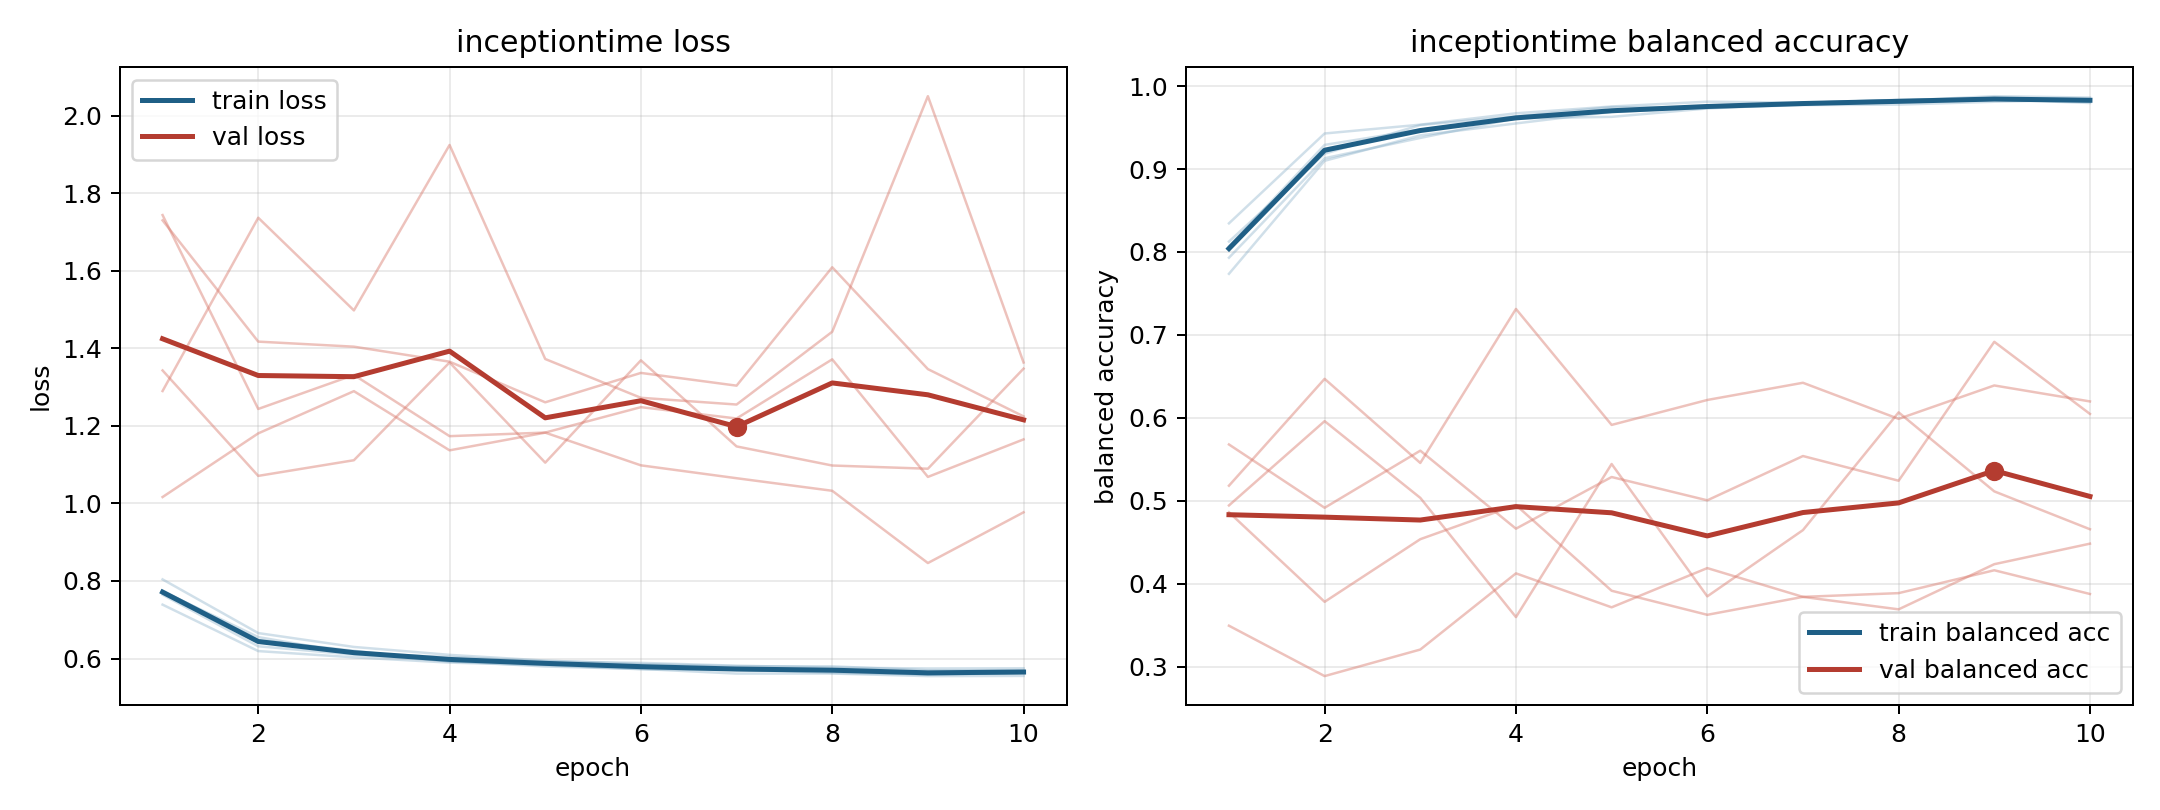

Source data for this figure (header and first rows):
model, fold, epoch, train_loss, train_balanced_accuracy, val_loss, val_balanced_accuracy
inceptiontime, 1, 1, 0.7391, 0.8345, 1.73, 0.3494
inceptiontime, 1, 2, 0.6193, 0.9428, 1.417, 0.2887
inceptiontime, 1, 3, 0.6032, 0.9534, 1.404, 0.3207
inceptiontime, 1, 4, 0.5896, 0.9672, 1.365, 0.4125
inceptiontime, 1, 5, 0.583, 0.9753, 1.261, 0.3716
inceptiontime, 1, 6, 0.5725, 0.9811, 1.336, 0.4189
inceptiontime, 1, 7, 0.5705, 0.98, 1.304, 0.3841
inceptiontime, 1, 8, 0.5691, 0.9822, 1.609, 0.3691
inceptiontime, 1, 9, 0.5584, 0.9878, 1.346, 0.4236
inceptiontime, 1, 10, 0.563, 0.9861, 1.224, 0.4483
inceptiontime, 2, 1, 0.7754, 0.793, 1.743, 0.5182
inceptiontime, 2, 2, 0.6477, 0.9129, 1.244, 0.647
inceptiontime, 2, 3, 0.6201, 0.9375, 1.331, 0.5456
inceptiontime, 2, 4, 0.5921, 0.9611, 1.173, 0.7313
inceptiontime, 2, 5, 0.5882, 0.9629, 1.183, 0.5915
inceptiontime, 2, 6, 0.5755, 0.973, 1.248, 0.6215
inceptiontime, 2, 7, 0.5713, 0.9782, 1.219, 0.6423
inceptiontime, 2, 8, 0.5631, 0.9814, 1.371, 0.5988
inceptiontime, 2, 9, 0.5591, 0.9838, 1.068, 0.6391
inceptiontime, 2, 10, 0.563, 0.9796, 1.165, 0.6198
inceptiontime, 3, 1, 0.7733, 0.8125, 1.343, 0.4944
inceptiontime, 3, 2, 0.6554, 0.9185, 1.071, 0.596
inceptiontime, 3, 3, 0.6127, 0.953, 1.111, 0.5035
inceptiontime, 3, 4, 0.6043, 0.9635, 1.363, 0.3598
inceptiontime, 3, 5, 0.5928, 0.9746, 1.105, 0.5444
inceptiontime, 3, 6, 0.5889, 0.9743, 1.369, 0.3848
inceptiontime, 3, 7, 0.5816, 0.9796, 1.147, 0.4647
inceptiontime, 3, 8, 0.5768, 0.9833, 1.098, 0.6066
inceptiontime, 3, 9, 0.5744, 0.984, 1.089, 0.5114
inceptiontime, 3, 10, 0.5749, 0.9809, 1.348, 0.4657
inceptiontime, 4, 1, 0.8041, 0.7736, 1.016, 0.5679
inceptiontime, 4, 2, 0.6657, 0.9099, 1.181, 0.4916
inceptiontime, 4, 3, 0.63, 0.9405, 1.289, 0.5604
inceptiontime, 4, 4, 0.6096, 0.9549, 1.137, 0.4664
inceptiontime, 4, 5, 0.5948, 0.9688, 1.182, 0.5287
inceptiontime, 4, 6, 0.5858, 0.9738, 1.098, 0.5006
inceptiontime, 4, 7, 0.5803, 0.9771, 1.065, 0.554
inceptiontime, 4, 8, 0.5799, 0.9776, 1.033, 0.5242
inceptiontime, 4, 9, 0.5696, 0.9811, 0.8463, 0.6917
inceptiontime, 4, 10, 0.5702, 0.9836, 0.9771, 0.6047
inceptiontime, 5, 1, 0.7646, 0.8066, 1.29, 0.4862
inceptiontime, 5, 2, 0.6317, 0.9291, 1.737, 0.3782
inceptiontime, 5, 3, 0.6101, 0.9475, 1.498, 0.4537
inceptiontime, 5, 4, 0.5935, 0.9616, 1.924, 0.4949
inceptiontime, 5, 5, 0.5796, 0.9693, 1.372, 0.3916
inceptiontime, 5, 6, 0.5733, 0.9746, 1.272, 0.3626
inceptiontime, 5, 7, 0.5613, 0.9797, 1.255, 0.3842
inceptiontime, 5, 8, 0.5614, 0.9832, 1.443, 0.3887
inceptiontime, 5, 9, 0.5548, 0.9851, 2.05, 0.4163
inceptiontime, 5, 10, 0.5552, 0.984, 1.363, 0.3877
